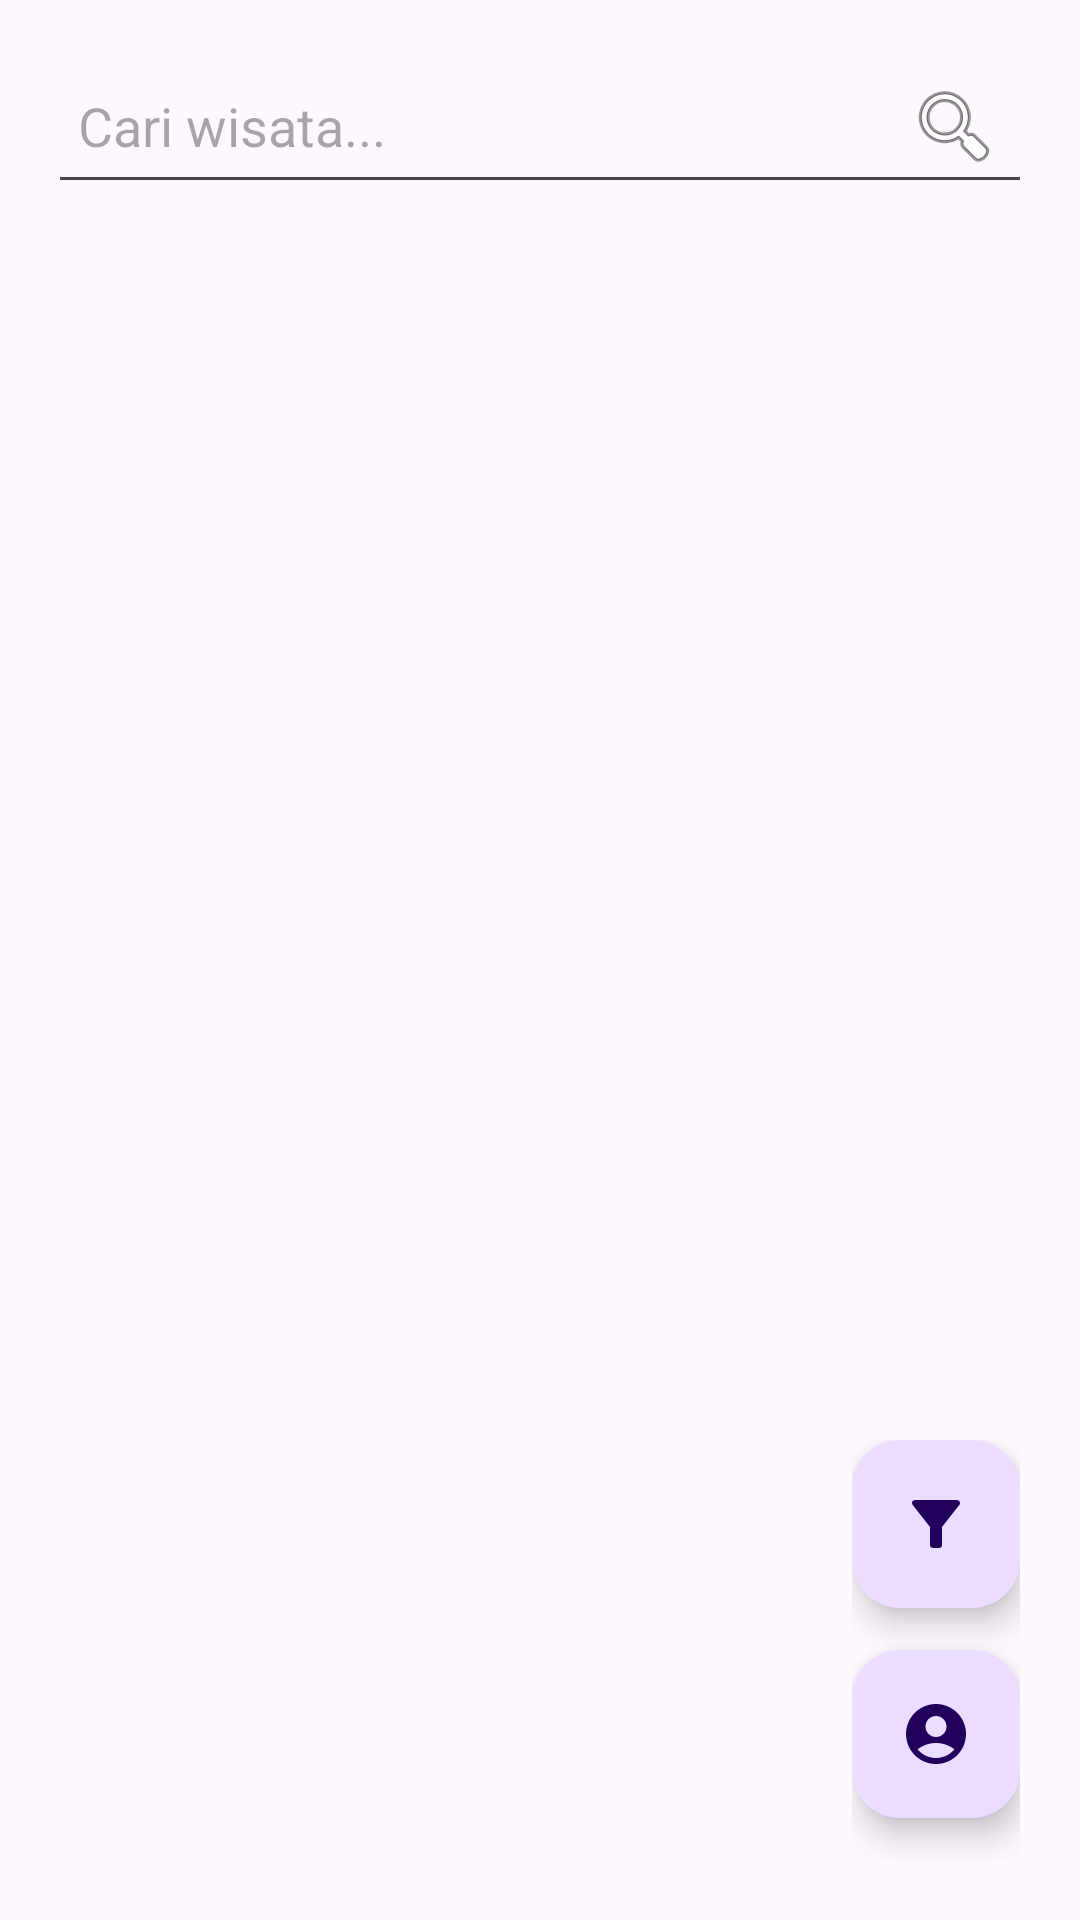

Layout XML and referenced resources for this Android screen:
<!-- AndroidManifest.xml: application theme Theme.Destour -->
<!-- res/layout/activity_main.xml -->
<?xml version="1.0" encoding="utf-8"?>
<layout xmlns:android="http://schemas.android.com/apk/res/android"
    xmlns:app="http://schemas.android.com/apk/res-auto"
    xmlns:tools="http://schemas.android.com/tools">

    <data>
        
    </data>

    <androidx.coordinatorlayout.widget.CoordinatorLayout
        android:layout_width="match_parent"
        android:layout_height="match_parent"
        tools:context=".layout.MainActivity">

        
        <LinearLayout
            android:layout_width="match_parent"
            android:layout_height="match_parent"
            android:orientation="vertical"
            android:padding="16dp">

            <EditText
                android:id="@+id/etSearch"
                android:layout_width="match_parent"
                android:layout_height="wrap_content"
                android:autofillHints="searchWisata"
                android:hint="@string/cari_wisata"
                android:padding="10dp"
                android:inputType="text"
                android:drawableEnd="@android:drawable/ic_menu_search"
                tools:ignore="VisualLintTextFieldSize" />

            <androidx.recyclerview.widget.RecyclerView
                android:id="@+id/rvWisata"
                android:layout_width="match_parent"
                android:layout_height="match_parent"
                android:scrollbars="vertical" />
        </LinearLayout>

        
        <LinearLayout
            android:layout_width="wrap_content"
            android:layout_height="wrap_content"
            android:layout_gravity="bottom|end"
            android:layout_margin="16dp"
            android:orientation="vertical"
            android:gravity="center_vertical"
            android:padding="4dp">

            <com.google.android.material.floatingactionbutton.FloatingActionButton
                android:id="@+id/btnFilter"
                android:layout_width="wrap_content"
                android:layout_height="wrap_content"
                android:layout_marginBottom="14dp"
                android:contentDescription="@string/btnfilter"
                app:srcCompat="@drawable/ic_filter" />

            <com.google.android.material.floatingactionbutton.FloatingActionButton
                android:id="@+id/fabProfile"
                android:layout_width="wrap_content"
                android:layout_height="wrap_content"
                android:layout_marginBottom="14dp"
                android:contentDescription="@string/btnprofile"
                app:srcCompat="@drawable/ic_profile" />
        </LinearLayout>

    </androidx.coordinatorlayout.widget.CoordinatorLayout>

</layout>
<!-- resources referenced by this layout -->
<resources>
  <!-- drawable ic_filter (drawable) -->
  <vector xmlns:android="http://schemas.android.com/apk/res/android" android:height="24dp" android:tint="#3C3232" android:viewportHeight="24" android:viewportWidth="24" android:width="24dp">
        
      <path android:fillColor="@android:color/white" android:pathData="M4.25,5.66c0.1,0.13 5.74,7.33 5.74,7.33V19c0,0.55 0.45,1 1.01,1h2.01c0.55,0 1.01,-0.45 1.01,-1v-6.02s5.49,-7.02 5.75,-7.34C20.03,5.32 20,5 20,5c0,-0.55 -0.45,-1 -1.01,-1H5.01C4.4,4 4,4.48 4,5c0,0.2 0.06,0.44 0.25,0.66z"/>
      
  </vector>
  <!-- drawable ic_profile (drawable) -->
  <vector xmlns:android="http://schemas.android.com/apk/res/android" android:height="24dp" android:tint="#3C3232" android:viewportHeight="24" android:viewportWidth="24" android:width="24dp">
        
      <path android:fillColor="@android:color/white" android:pathData="M12,2C6.48,2 2,6.48 2,12s4.48,10 10,10s10,-4.48 10,-10S17.52,2 12,2zM12,6c1.93,0 3.5,1.57 3.5,3.5S13.93,13 12,13s-3.5,-1.57 -3.5,-3.5S10.07,6 12,6zM12,20c-2.03,0 -4.43,-0.82 -6.14,-2.88C7.55,15.8 9.68,15 12,15s4.45,0.8 6.14,2.12C16.43,19.18 14.03,20 12,20z"/>
      
  </vector>
  <string name="btnfilter">btnFilter</string>
  <string name="btnprofile">btnProfile</string>
  <string name="cari_wisata">Cari wisata...</string>
  <style name="Theme.Destour" parent="Base.Theme.Destour" />
  <style name="Base.Theme.Destour" parent="Theme.Material3.DayNight.NoActionBar">
          
          
      </style>
</resources>
